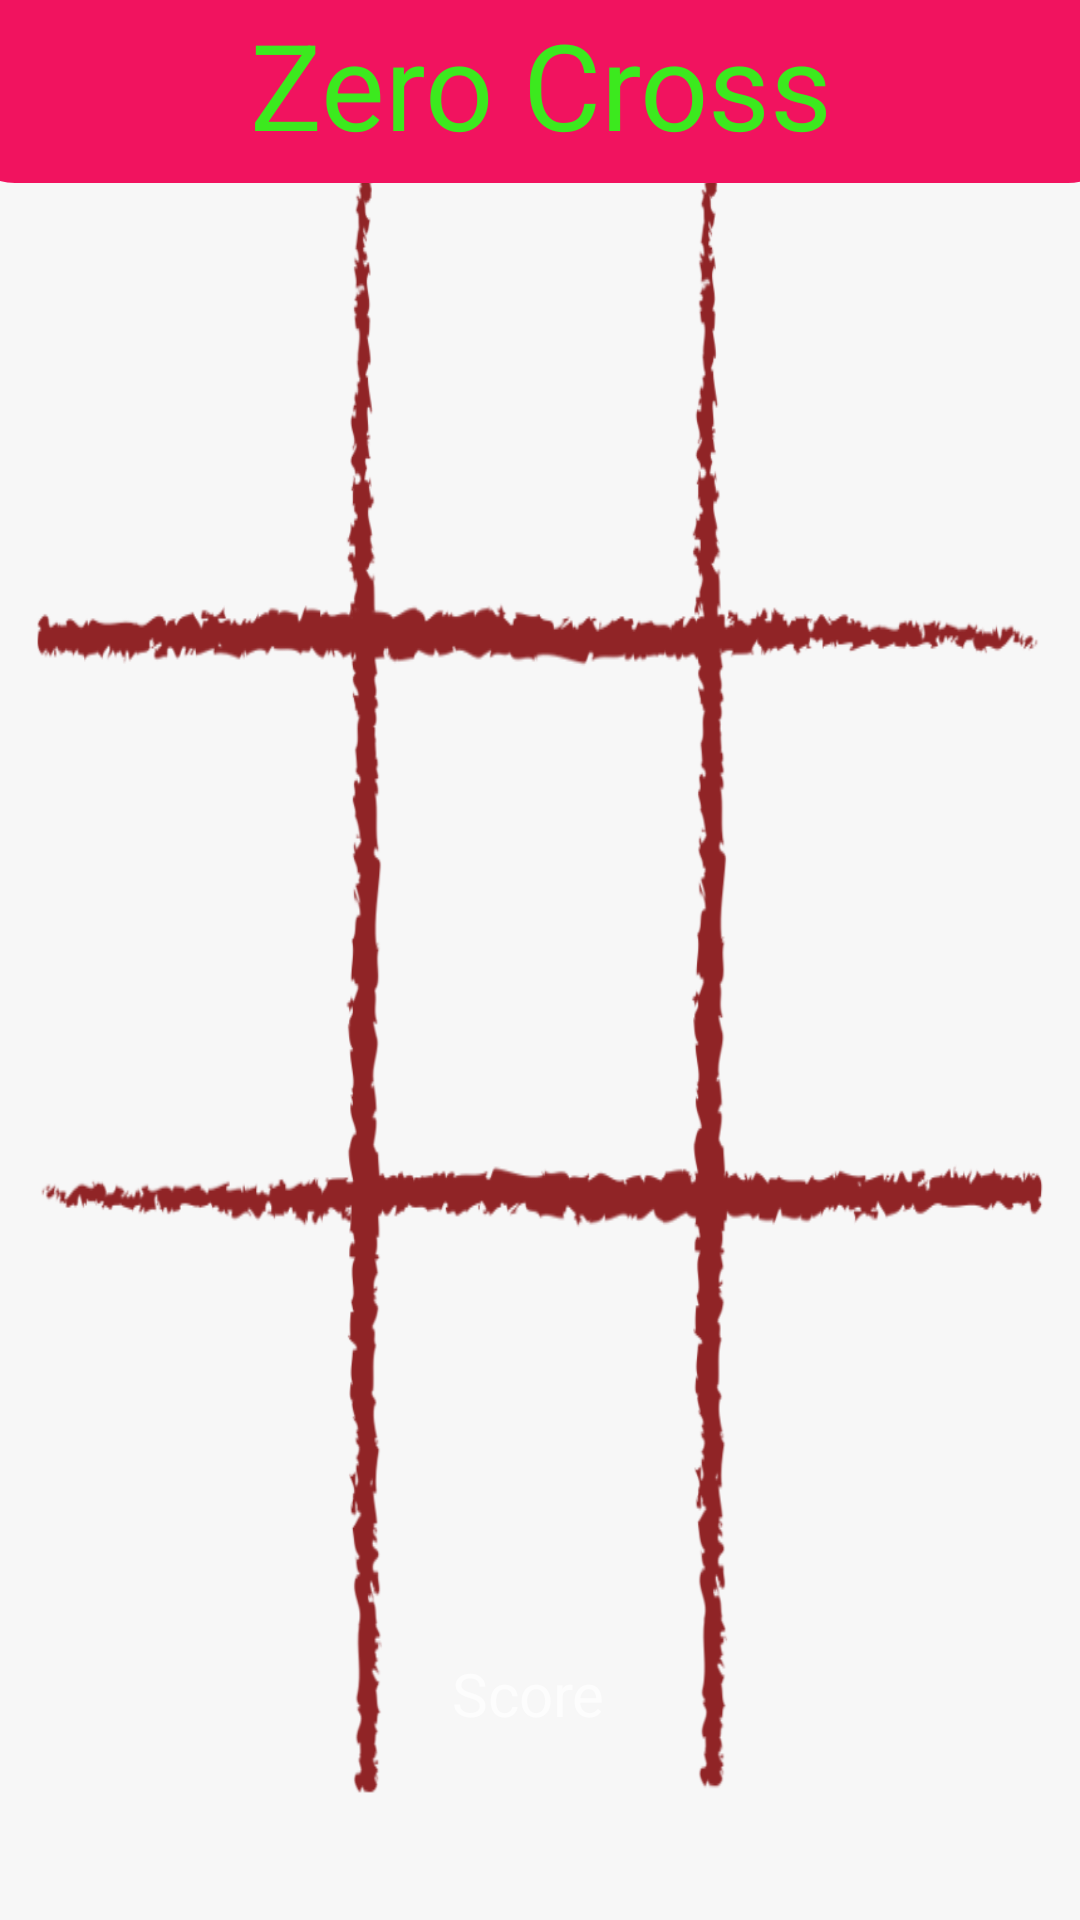

Reconstruct the res/layout file that produces this screen, plus the resources it refers to.
<!-- AndroidManifest.xml: application theme Theme.ZeroCrossGame -->
<!-- res/layout/activity_single_play2.xml -->
<?xml version="1.0" encoding="utf-8"?>
<androidx.constraintlayout.widget.ConstraintLayout xmlns:android="http://schemas.android.com/apk/res/android"
    xmlns:app="http://schemas.android.com/apk/res-auto"
    xmlns:tools="http://schemas.android.com/tools"
    android:id="@+id/scorec"
    android:background="@drawable/cross"
    android:layout_width="match_parent"
    android:layout_height="match_parent"
    tools:context=".SinglePlay2">


    <TextView
        android:id="@+id/scoreb"
        android:layout_width="110dp"
        android:layout_height="31dp"
        android:layout_marginBottom="28dp"
        android:gravity="center"
        android:textSize="20sp"
        app:layout_constraintBottom_toBottomOf="parent"
        app:layout_constraintEnd_toEndOf="parent"
        app:layout_constraintHorizontal_bias="0.495"
        app:layout_constraintStart_toStartOf="parent" />

    <TextView
        android:id="@+id/text10b"
        android:layout_width="107dp"
        android:layout_height="143dp"
        android:foregroundGravity="center"
        android:gravity="center"
        android:onClick="click8"
        android:textColor="#E91E63"
        android:textSize="96sp"
        app:layout_constraintBottom_toBottomOf="parent"
        app:layout_constraintEnd_toEndOf="parent"
        app:layout_constraintHorizontal_bias="0.48"
        app:layout_constraintStart_toStartOf="parent"
        app:layout_constraintTop_toTopOf="parent"
        app:layout_constraintVertical_bias="0.814" />

    <TextView
        android:id="@+id/text9b"
        android:layout_width="107dp"
        android:layout_height="143dp"
        android:foregroundGravity="center"
        android:gravity="center"
        android:onClick="click7"
        android:textColor="#E91E63"
        android:textSize="96sp"
        app:layout_constraintBottom_toBottomOf="parent"
        app:layout_constraintEnd_toEndOf="parent"
        app:layout_constraintHorizontal_bias="0.062"
        app:layout_constraintStart_toStartOf="parent"
        app:layout_constraintTop_toTopOf="parent"
        app:layout_constraintVertical_bias="0.814" />

    <TextView
        android:id="@+id/text7b"
        android:layout_width="107dp"
        android:layout_height="143dp"
        android:foregroundGravity="center"
        android:gravity="center"
        android:onClick="click5"
        android:textColor="#E91E63"
        android:textSize="96sp"
        app:layout_constraintBottom_toBottomOf="parent"
        app:layout_constraintEnd_toEndOf="parent"
        app:layout_constraintStart_toStartOf="parent"
        app:layout_constraintTop_toTopOf="parent"
        app:layout_constraintVertical_bias="0.465" />

    <TextView
        android:id="@+id/text8b"
        android:layout_width="107dp"
        android:layout_height="143dp"
        android:foregroundGravity="center"
        android:gravity="center"
        android:onClick="click6"
        android:textColor="#E91E63"
        android:textSize="96sp"
        app:layout_constraintBottom_toBottomOf="parent"
        app:layout_constraintEnd_toEndOf="parent"
        app:layout_constraintHorizontal_bias="0.947"
        app:layout_constraintStart_toStartOf="parent"
        app:layout_constraintTop_toTopOf="parent"
        app:layout_constraintVertical_bias="0.465" />

    <TextView
        android:id="@+id/text6b"
        android:layout_width="110dp"
        android:layout_height="150dp"
        android:foregroundGravity="center"
        android:gravity="center"
        android:onClick="click4"
        android:textColor="#E91E63"
        android:textSize="96sp"
        app:layout_constraintBottom_toBottomOf="parent"
        app:layout_constraintEnd_toEndOf="parent"
        app:layout_constraintHorizontal_bias="0.053"
        app:layout_constraintStart_toStartOf="parent"
        app:layout_constraintTop_toTopOf="parent"
        app:layout_constraintVertical_bias="0.459" />

    <TextView
        android:id="@+id/text5b"
        android:layout_width="107dp"
        android:layout_height="143dp"
        android:foregroundGravity="center"
        android:gravity="center"
        android:onClick="click3"
        android:textColor="#E91E63"
        android:textSize="96sp"
        app:layout_constraintBottom_toBottomOf="parent"
        app:layout_constraintEnd_toEndOf="parent"
        app:layout_constraintHorizontal_bias="0.947"
        app:layout_constraintStart_toStartOf="parent"
        app:layout_constraintTop_toTopOf="parent"
        app:layout_constraintVertical_bias="0.13" />

    <TextView
        android:id="@+id/text4b"
        android:layout_width="107dp"
        android:layout_height="143dp"
        android:foregroundGravity="center"
        android:gravity="center"
        android:onClick="click2"
        android:textColor="#E91E63"
        android:textSize="96sp"
        app:layout_constraintBottom_toBottomOf="parent"
        app:layout_constraintEnd_toEndOf="parent"
        app:layout_constraintHorizontal_bias="0.48"
        app:layout_constraintStart_toStartOf="parent"
        app:layout_constraintTop_toTopOf="parent"
        app:layout_constraintVertical_bias="0.13" />

    <TextView
        android:id="@+id/text3b"
        android:layout_width="107dp"
        android:layout_height="143dp"
        android:foregroundGravity="center"
        android:onClick="click1"
        android:textColor="#E91E63"
        android:textSize="96sp"
        app:layout_constraintBottom_toBottomOf="parent"
        app:layout_constraintEnd_toEndOf="parent"
        app:layout_constraintHorizontal_bias="0.052"
        app:layout_constraintStart_toStartOf="parent"
        app:layout_constraintTop_toTopOf="parent"
        app:layout_constraintVertical_bias="0.13" />

    <TextView
        android:id="@+id/text11b"
        android:layout_width="107dp"
        android:layout_height="143dp"
        android:foregroundGravity="center"
        android:gravity="center"
        android:onClick="click9"
        android:textColor="#E91E63"
        android:textSize="96sp"
        app:layout_constraintBottom_toBottomOf="parent"
        app:layout_constraintEnd_toEndOf="parent"
        app:layout_constraintHorizontal_bias="0.947"
        app:layout_constraintStart_toStartOf="parent"
        app:layout_constraintTop_toTopOf="parent"
        app:layout_constraintVertical_bias="0.835" />

    <TextView
        android:id="@+id/textViewb"
        android:layout_width="391dp"
        android:layout_height="61dp"
        android:background="@drawable/header_bg"
        android:foregroundGravity="center"
        android:gravity="center"
        android:text="Zero Cross"
        android:textColor="#3CE91E"
        android:textSize="40dp"
        app:layout_constraintBottom_toBottomOf="parent"
        app:layout_constraintEnd_toEndOf="parent"
        app:layout_constraintStart_toStartOf="parent"
        app:layout_constraintTop_toTopOf="parent"
        app:layout_constraintVertical_bias="0.0" />

    <TextView
        android:id="@+id/textView2b"
        android:layout_width="118dp"
        android:layout_height="29dp"
        android:gravity="center"
        android:text="Score"
        android:textSize="20sp"
        app:layout_constraintBottom_toTopOf="@+id/scoreb"
        app:layout_constraintEnd_toEndOf="parent"
        app:layout_constraintHorizontal_bias="0.484"
        app:layout_constraintStart_toStartOf="parent"
        app:layout_constraintTop_toBottomOf="@+id/text10b" />


</androidx.constraintlayout.widget.ConstraintLayout>
<!-- resources referenced by this layout -->
<resources>
  <!-- drawable cross: png bitmap (drawable-v24, 64979 bytes) -->
  <!-- drawable header_bg (drawable) -->
  <?xml version="1.0" encoding="utf-8"?>
  <selector xmlns:android="http://schemas.android.com/apk/res/android">
  <item>
      <shape>
          <solid android:color="#F1135F"/>
          <corners android:bottomLeftRadius="20dp" android:bottomRightRadius="20dp"
              ></corners>
          <padding android:bottom="5dp"/>
      </shape>
  </item>
  </selector>
  <style name="Theme.ZeroCrossGame" parent="Theme.MaterialComponents.NoActionBar">
          
          <item name="colorPrimary">@color/purple_500</item>
          <item name="colorPrimaryVariant">@color/purple_700</item>
          <item name="colorOnPrimary">@color/white</item>
          
          <item name="colorSecondary">@color/teal_200</item>
          <item name="colorSecondaryVariant">@color/teal_700</item>
          <item name="colorOnSecondary">@color/black</item>
          
          <item name="android:statusBarColor" tools:targetApi="l">?attr/colorPrimaryVariant</item>
          
      </style>
  <color name="purple_500">#FF6200EE</color>
  <color name="purple_700">#FF3700B3</color>
  <color name="white">#FFFFFFFF</color>
  <color name="teal_200">#FF03DAC5</color>
  <color name="teal_700">#FF018786</color>
  <color name="black">#FF000000</color>
</resources>
